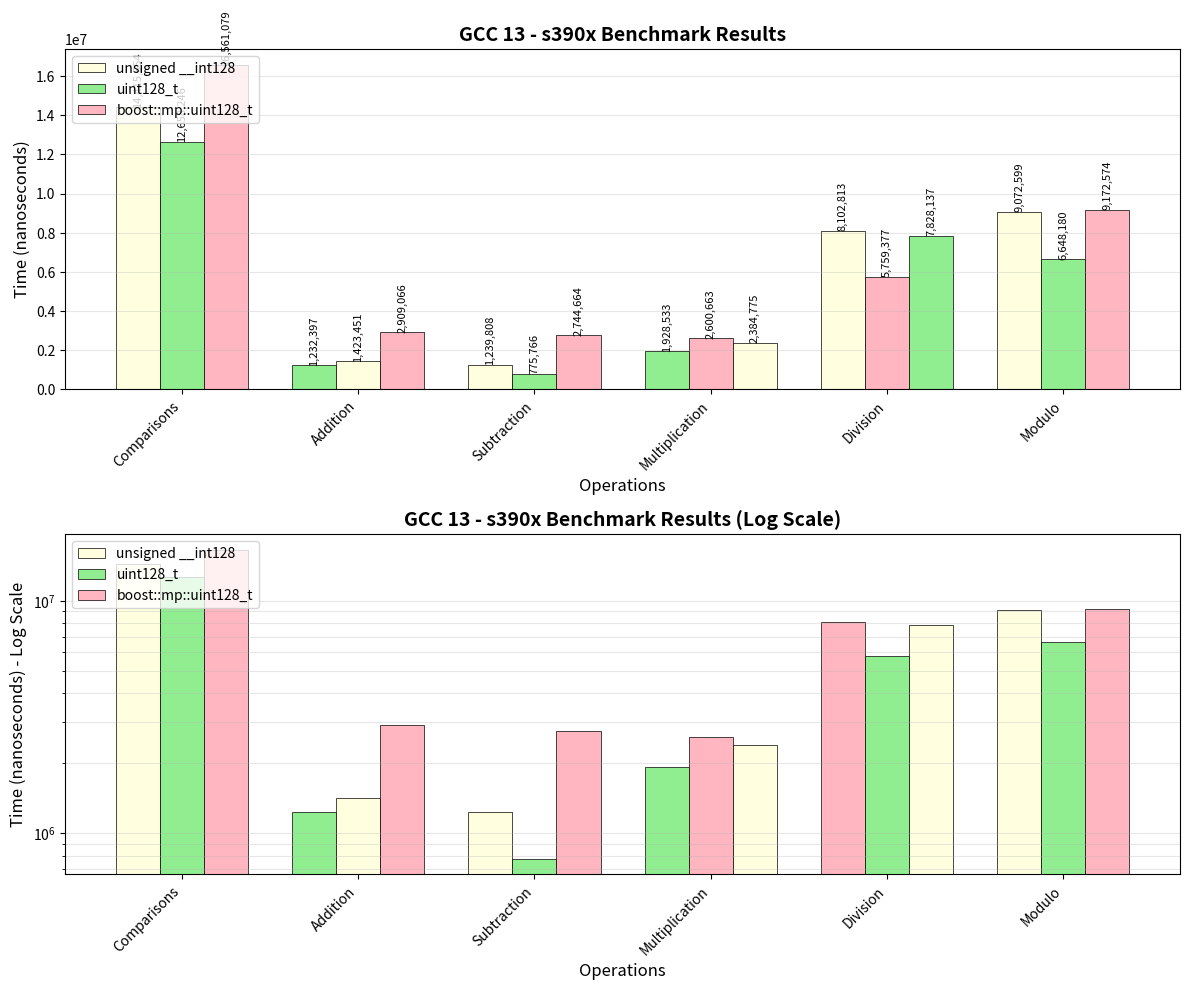
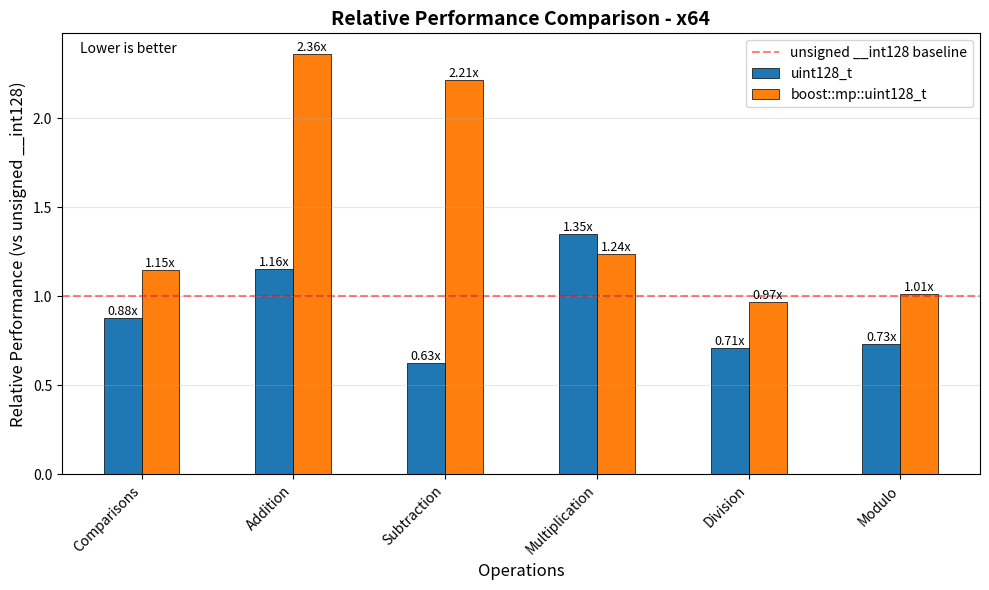

Here is the Python script that generated these plots, in order:
import matplotlib.pyplot as plt
import numpy as np
import pandas as pd

"""
# ARM64 MSVC
data = {
    'Operation': ['Comparisons', 'Addition', 'Subtraction', 'Multiplication', 'Division', 'Modulo'],
    'std::_Unsigned128': [878929, 32788, 33627, 68120, 925583, 1104772],
    'uint128_t': [259725, 33723, 36799, 35334, 1020148, 1143344],
    'boost::mp::uint128_t': [1246502, 1437452, 1648131, 1459418, 2216648, 2089105]
}
"""

"""
# x86 MSVC
data = {
    'Operation': ['Comparisons', 'Addition', 'Subtraction', 'Multiplication', 'Division', 'Modulo'],
    'std::_Unsigned128': [4215438, 199945, 1206168, 2282869, 5516964, 4551146],
    'uint128_t': [3883846, 208436, 210874, 2680359, 4328917, 4330152],
    'boost::mp::uint128_t': [2852442, 3242910, 3851129, 5378001, 6948267, 6294325]
}
"""

"""
# x64 MSVC
data = {
    'Operation': ['Comparisons', 'Addition', 'Subtraction', 'Multiplication', 'Division', 'Modulo'],
    'std::_Unsigned128': [2060556, 261475, 178724, 146063, 1332838, 1465138],
    'uint128_t': [1921174, 106545, 124181, 136115, 1360295, 1471169],
    'boost::mp::uint128_t': [3009890, 2710279, 3059187, 3495634, 4852899, 3926336]
}
"""

"""
# ARM64 macOS
data = {
    'Operation': ['Comparisons', 'Addition', 'Subtraction', 'Multiplication', 'Division', 'Modulo'],
    'unsigned __int128': [131902, 20613, 20484, 20160, 686521, 777084],
    'uint128_t': [133564, 17912, 18237, 20580, 699201, 724648],
    'boost::mp::uint128_t': [134182, 40176, 40311, 43285, 945928, 953117]
}
"""

"""
# x64 macOS
data = {
    'Operation': ['Comparisons', 'Addition', 'Subtraction', 'Multiplication', 'Division', 'Modulo'],
    'unsigned __int128': [688225, 104921, 129150, 120363, 2333812, 2621949],
    'uint128_t': [712352, 124992, 102302, 119652, 1981469, 2219481],
    'boost::mp::uint128_t': [689146, 137819, 153484, 164100, 2784139, 2736682]
}
"""
"""
# Linux x64
data = {
    'Operation': ['Comparisons', 'Addition', 'Subtraction', 'Multiplication', 'Division', 'Modulo'],
    'unsigned __int128': [2068491, 383258, 208155, 291075, 3953939, 4042166],
    'uint128_t': [2416378, 180522, 192633, 241174, 4246753, 3953441],
    'boost::mp::uint128_t': [3191439, 545521, 420573, 675361, 4976285, 4478923]
}
"""
"""
# Linux ARM64
data = {
    'Operation': ['Comparisons', 'Addition', 'Subtraction', 'Multiplication', 'Division', 'Modulo'],
    'unsigned __int128': [3424403, 123659, 171721, 329287, 2044821, 2176318],
    'uint128_t': [2062167, 133084, 99453, 283443, 1825020, 1897933],
    'boost::mp::uint128_t': [5026689, 587373, 330052, 972009, 2190856, 2227961]
}
"""

# Linux S390x
data = {
    'Operation': ['Comparisons', 'Addition', 'Subtraction', 'Multiplication', 'Division', 'Modulo'],
    'unsigned __int128': [14415854, 1232397, 1239808, 1928533, 8102813, 9072599],
    'uint128_t': [12658246, 1423451, 775766, 2600663, 5759377, 6648180],
    'boost::mp::uint128_t': [16561079, 2909066, 2744664, 2384775, 7828137, 9172574]
}

df = pd.DataFrame(data)

# Function to determine color based on ranking
def get_colors_by_rank(row):
    values = row[1:].values
    ranks = np.argsort(values) + 1
    colors = []
    for rank in ranks:
        if rank == 1:
            colors.append('#90EE90')  # Light Green - Best
        elif rank == 2:
            colors.append('#FFFFE0')  # Light Yellow - Second
        else:
            colors.append('#FFB6C1')  # Light Red - Third
    return colors

# Create figure with subplots
fig, (ax1, ax2) = plt.subplots(2, 1, figsize=(12, 10))

# Prepare data
operations = df['Operation']
x = np.arange(len(operations))
width = 0.25

# Get implementation names
implementations = df.columns[1:]

# Plot 1: Regular scale bar chart with color coding
for i, (idx, row) in enumerate(df.iterrows()):
    colors = get_colors_by_rank(row)
    for j, impl in enumerate(implementations):
        ax1.bar(x[i] + (j-1)*width, row[impl], width,
                color=colors[j], edgecolor='black', linewidth=0.5,
                label=impl if i == 0 else "")

ax1.set_xlabel('Operations', fontsize=12)
ax1.set_ylabel('Time (nanoseconds)', fontsize=12)
ax1.set_title('GCC 13 - s390x Benchmark Results', fontsize=14, fontweight='bold')
ax1.set_xticks(x)
ax1.set_xticklabels(operations, rotation=45, ha='right')
ax1.legend(loc='upper left')
ax1.grid(axis='y', alpha=0.3)

# Add value labels on bars
for i, (idx, row) in enumerate(df.iterrows()):
    for j, impl in enumerate(implementations):
        ax1.text(x[i] + (j-1)*width, row[impl], f'{row[impl]:,}',
                 ha='center', va='bottom', fontsize=8, rotation=90)

# Plot 2: Log scale for better visualization
for i, impl in enumerate(implementations):
    bars = ax2.bar(x + (i-1)*width, df[impl], width, label=impl, edgecolor='black', linewidth=0.5)

    # Color each bar based on its rank within operation
    for j, bar in enumerate(bars):
        operation_values = df.iloc[j, 1:].values
        rank = np.argsort(operation_values).tolist().index(i) + 1
        if rank == 1:
            bar.set_facecolor('#90EE90')
        elif rank == 2:
            bar.set_facecolor('#FFFFE0')
        else:
            bar.set_facecolor('#FFB6C1')

ax2.set_xlabel('Operations', fontsize=12)
ax2.set_ylabel('Time (nanoseconds) - Log Scale', fontsize=12)
ax2.set_title('GCC 13 - s390x Benchmark Results (Log Scale)', fontsize=14, fontweight='bold')
ax2.set_yscale('log')
ax2.set_xticks(x)
ax2.set_xticklabels(operations, rotation=45, ha='right')
ax2.legend(loc='upper left')
ax2.grid(axis='y', alpha=0.3, which='both')

plt.tight_layout()
plt.savefig('s390x_benchmarks.png', dpi=300, bbox_inches='tight')
plt.show()

# Create a normalized performance chart
fig3, ax3 = plt.subplots(figsize=(10, 6))

# Normalize data relative to unsigned __int128
normalized_df = df.copy()
for col in implementations:
    normalized_df[col] = df[col] / df['unsigned __int128']

# Plot normalized bars
for i, impl in enumerate(implementations):
    if impl == 'unsigned __int128':
        continue  # Skip since it's always 1.0
    bars = ax3.bar(x + (i-1.5)*width, normalized_df[impl], width,
                   label=impl, edgecolor='black', linewidth=0.5)

    # Add value labels
    for j, bar in enumerate(bars):
        height = bar.get_height()
        ax3.text(bar.get_x() + bar.get_width()/2., height,
                 f'{height:.2f}x', ha='center', va='bottom', fontsize=9)

# Add reference line at 1.0
ax3.axhline(y=1.0, color='red', linestyle='--', alpha=0.5, label='unsigned __int128 baseline')

ax3.set_xlabel('Operations', fontsize=12)
ax3.set_ylabel('Relative Performance (vs unsigned __int128)', fontsize=12)
ax3.set_title('Relative Performance Comparison - x64', fontsize=14, fontweight='bold')
ax3.set_xticks(x)
ax3.set_xticklabels(operations, rotation=45, ha='right')
ax3.legend()
ax3.grid(axis='y', alpha=0.3)

# Add interpretation text
ax3.text(0.02, 0.98, 'Lower is better', transform=ax3.transAxes,
         fontsize=10, verticalalignment='top', style='italic')

plt.tight_layout()
plt.savefig('s390x_relative_performance.png', dpi=300, bbox_inches='tight')
plt.show()

# Generate summary statistics
print("\nPerformance Summary (x64):")
print("-" * 50)
for impl in implementations:
    if impl == 'unsigned __int128':
        continue
    avg_ratio = normalized_df[impl].mean()
    print(f"{impl}: {avg_ratio:.2f}x average vs unsigned __int128")

print("\nBest performer by operation:")
print("-" * 50)
for i, op in enumerate(operations):
    row_data = df.iloc[i, 1:]
    best_impl = row_data.idxmin()
    best_time = row_data.min()
    print(f"{op}: {best_impl} ({best_time:,} ns)")

